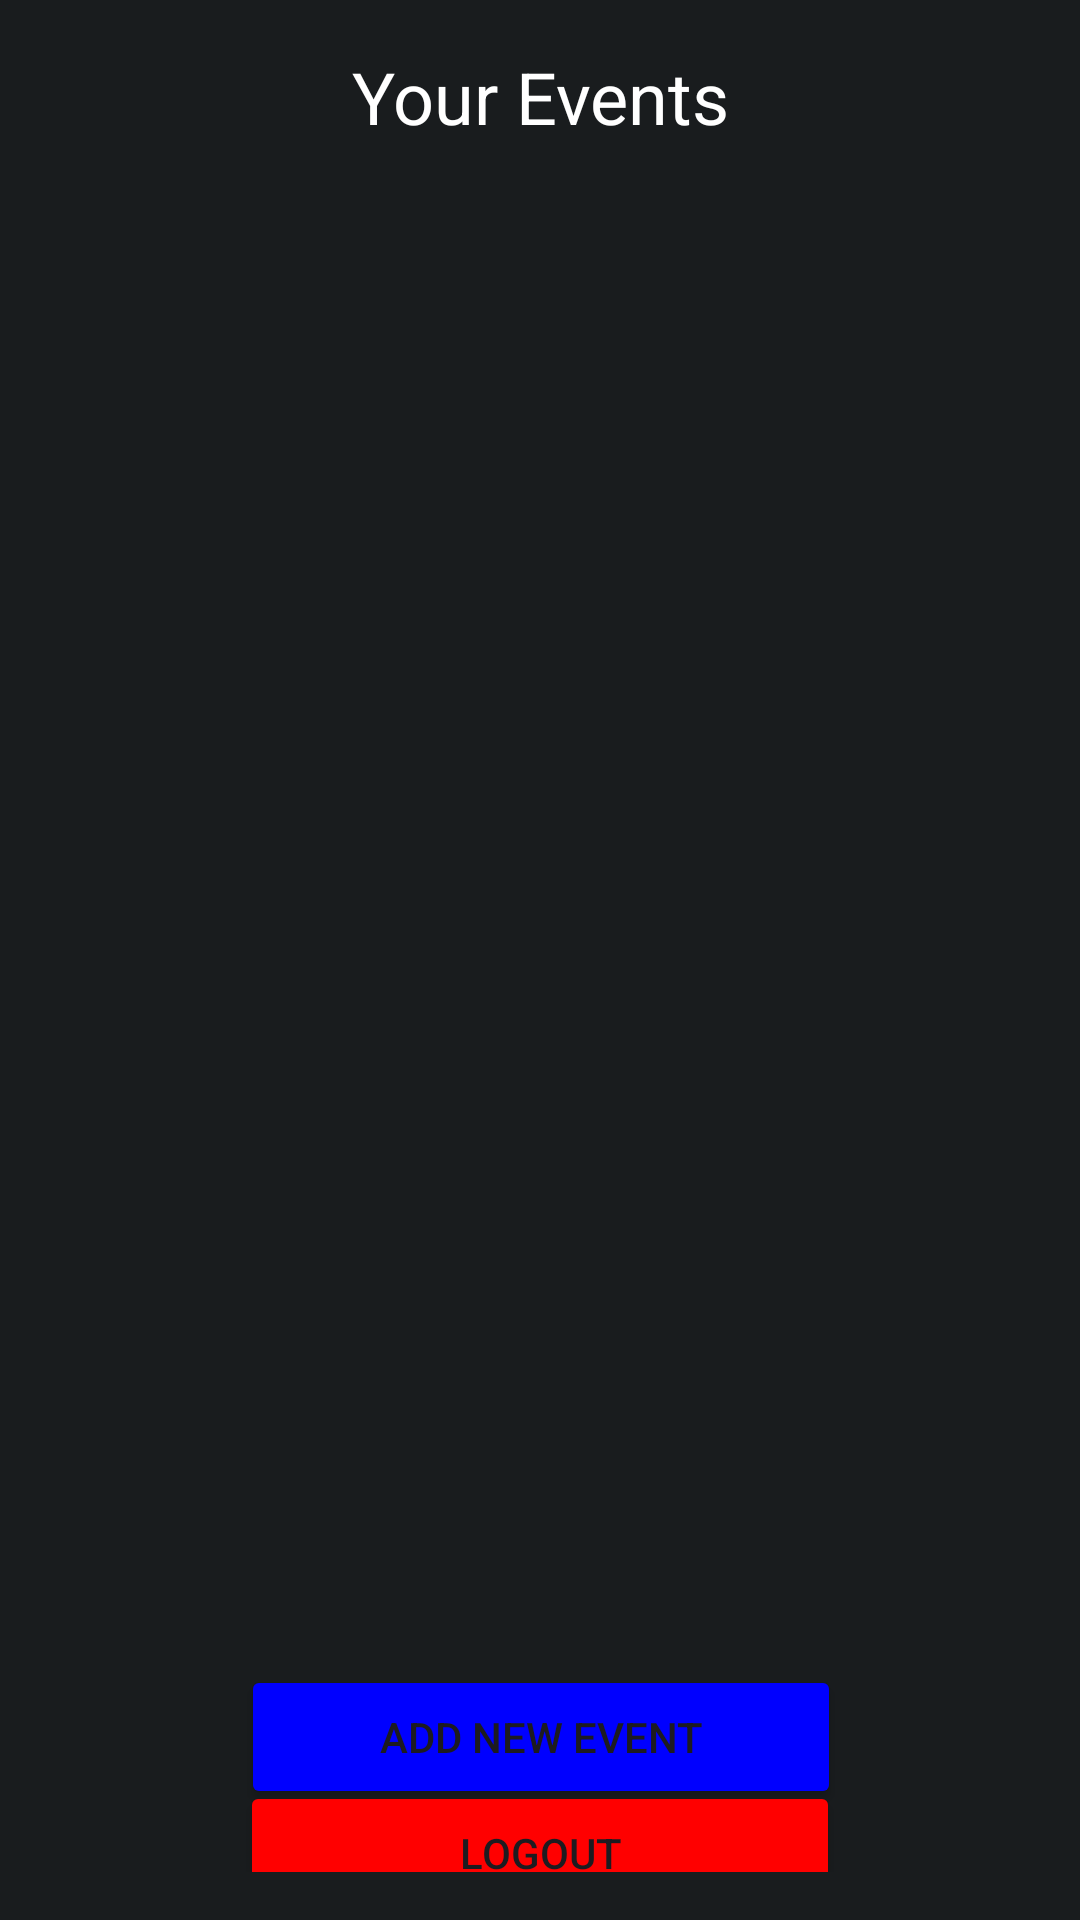

Layout XML and referenced resources for this Android screen:
<!-- AndroidManifest.xml: application theme Theme.EventForce -->
<!-- res/layout/event_display.xml -->
<?xml version="1.0" encoding="utf-8"?>
<androidx.constraintlayout.widget.ConstraintLayout xmlns:android="http://schemas.android.com/apk/res/android"
    xmlns:app="http://schemas.android.com/apk/res-auto"
    android:layout_width="match_parent"
    android:layout_height="match_parent"
    android:background="@color/material_dynamic_neutral10"
    android:padding="16dp">

    <TextView
        android:id="@+id/your_events"
        android:layout_width="0dp"
        android:layout_height="wrap_content"
        android:gravity="center"
        android:paddingBottom="16dp"
        android:text="@string/your_events"
        android:textColor="@color/white"
        android:textSize="24sp"
        app:layout_constraintEnd_toEndOf="parent"
        app:layout_constraintHorizontal_bias="0.5"
        app:layout_constraintStart_toStartOf="parent"
        app:layout_constraintTop_toTopOf="parent" />

    <androidx.recyclerview.widget.RecyclerView
        android:id="@+id/recycler_view"
        android:layout_width="383dp"
        android:layout_height="434dp"
        android:layout_marginTop="7dp"
        android:padding="4dp"
        android:scrollbars="vertical"
        android:textColor="@color/white"
        app:layout_constraintBottom_toTopOf="@id/add_event_button"
        app:layout_constraintEnd_toEndOf="parent"
        app:layout_constraintHorizontal_bias="0.0"
        app:layout_constraintStart_toStartOf="parent"
        app:layout_constraintTop_toBottomOf="@+id/your_events" />

    <Button
        android:id="@+id/add_event_button"
        android:layout_width="200dp"
        android:layout_height="wrap_content"
        android:layout_marginTop="8dp"
        android:backgroundTint="@color/blue"
        android:padding="12dp"
        android:text="@string/add_new_event"
        app:layout_constraintBottom_toBottomOf="parent"
        app:layout_constraintEnd_toEndOf="parent"
        app:layout_constraintHorizontal_bias="0.502"
        app:layout_constraintStart_toStartOf="parent"
        app:layout_constraintTop_toBottomOf="@+id/recycler_view" />

    <Button
        android:id="@+id/logout_button"
        android:layout_width="200dp"
        android:layout_height="wrap_content"
        android:layout_marginTop="8dp"
        android:backgroundTint="@color/red"
        android:padding="12dp"
        android:text="@string/logout"
        app:layout_constraintBottom_toBottomOf="parent"
        app:layout_constraintEnd_toEndOf="parent"
        app:layout_constraintHorizontal_bias="0.5"
        app:layout_constraintStart_toStartOf="parent"
        app:layout_constraintTop_toBottomOf="@+id/add_event_button" />

</androidx.constraintlayout.widget.ConstraintLayout>
<!-- resources referenced by this layout -->
<resources>
  <color name="blue">#FF0000FF</color>
  <color name="red">#FFFF0000</color>
  <color name="white">#FFFFFFFF</color>
  <string name="add_new_event">Add New Event</string>
  <string name="logout">Logout</string>
  
      //SMS Notifications Screen
  <string name="your_events">Your Events</string>
  <style name="Theme.EventForce" parent="Base.Theme.EventForce" />
  <style name="Base.Theme.EventForce" parent="Theme.Material3.DayNight.NoActionBar">
          
          
      </style>
</resources>
